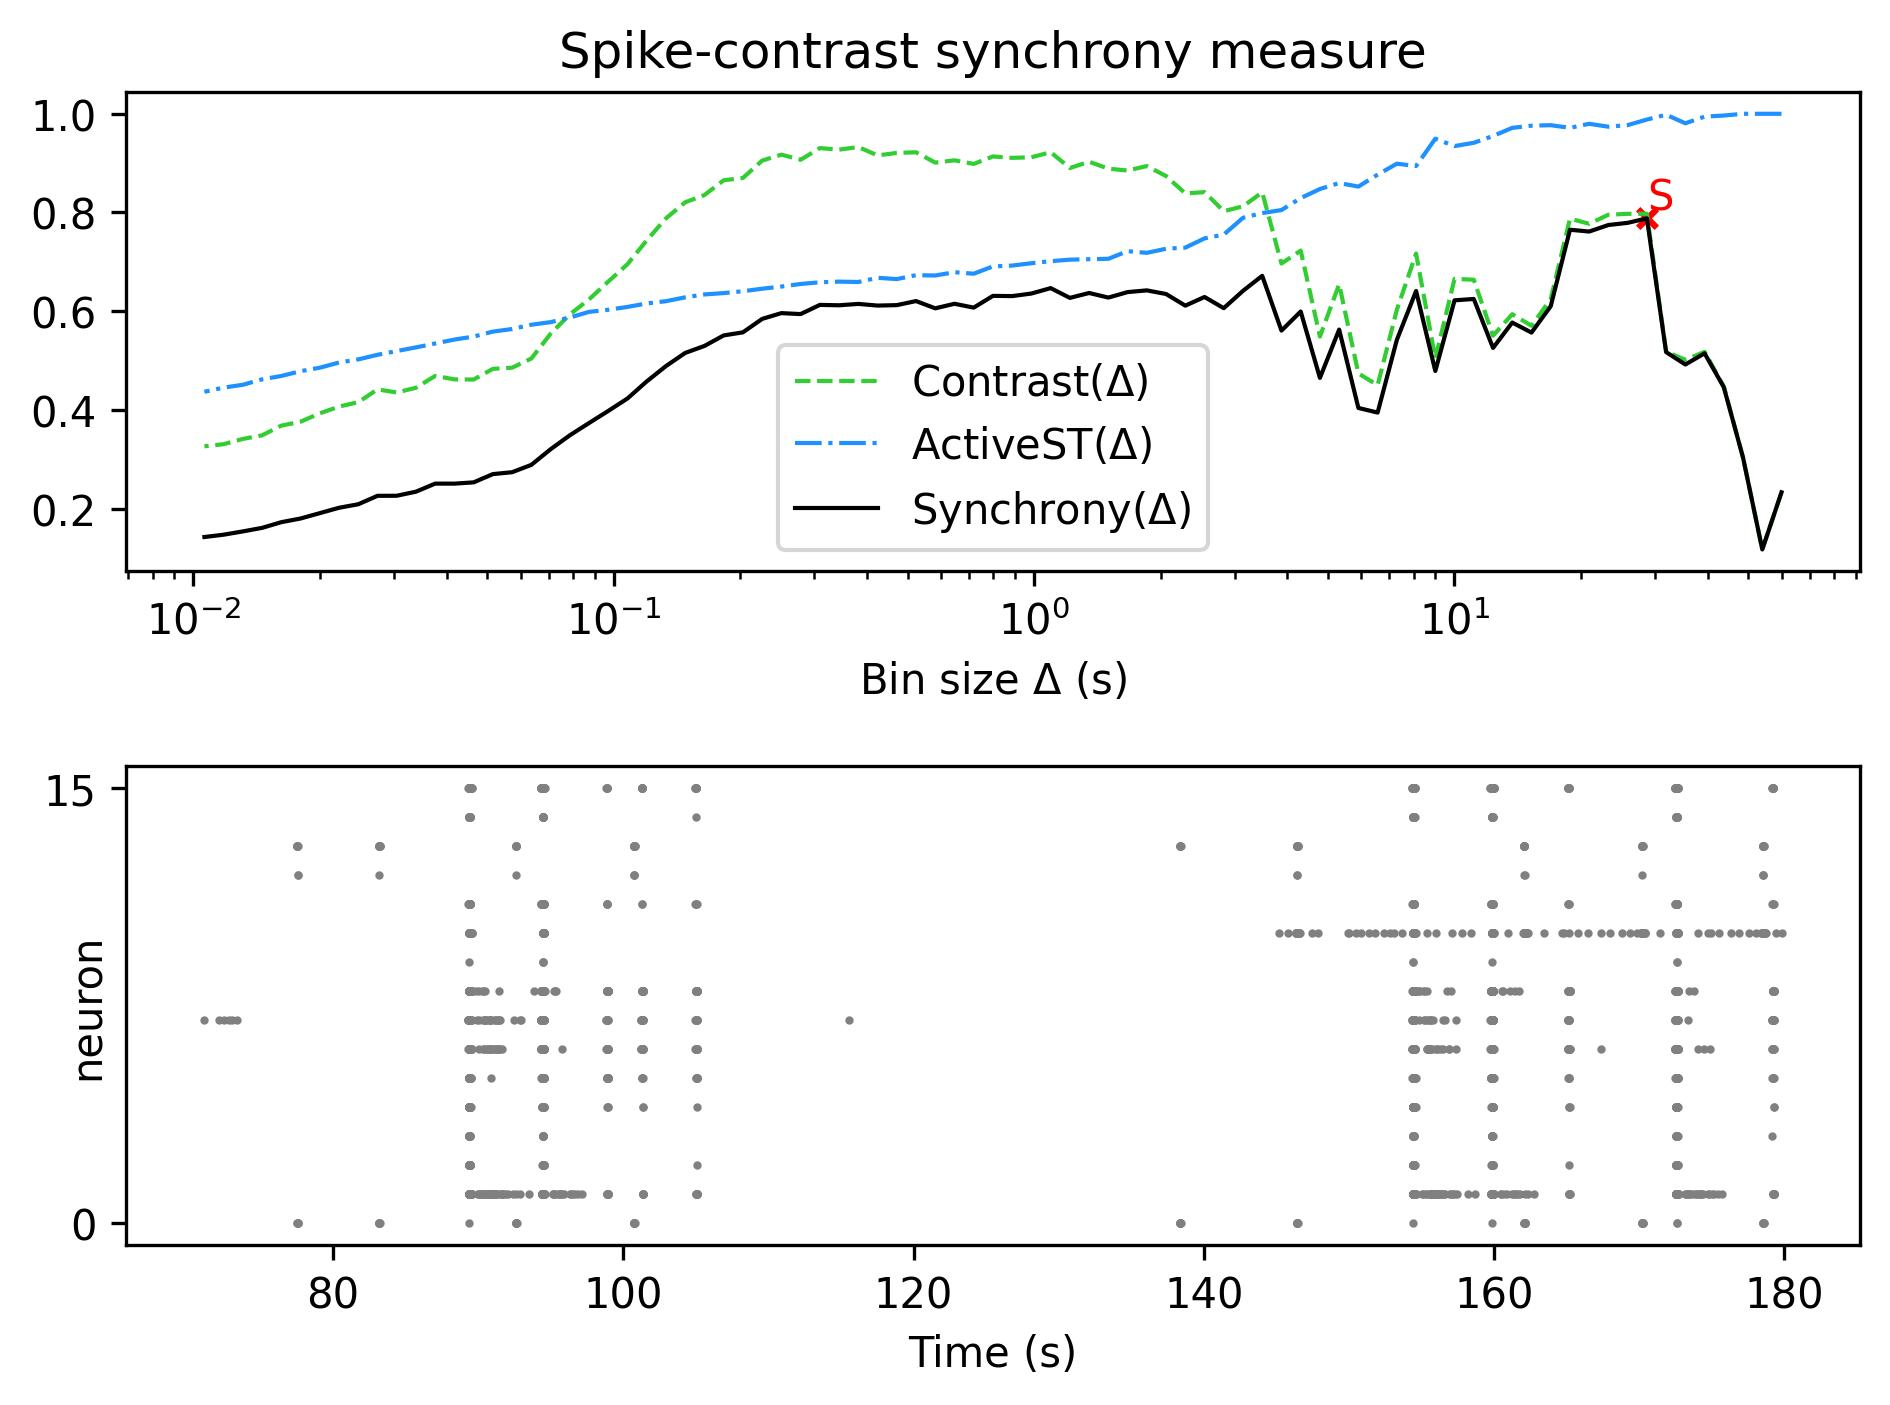

Source data for this figure (header and first rows):
, Spike-contrast (60.0 s), Spike-contrast (54.0 s), Spike-contrast (48.6 s), Spike-contrast (43.74 s), Spike-contrast (39.366 s), Spike-contrast (35.429 s), Spike-contrast (31.886 s), Spike-contrast (28.698 s), Spike-contrast (25.828 s), Spike-contrast (23.245 s), Spike-contrast (20.921 s), Spike-contrast (18.829 s), Spike-contrast (16.946 s), Spike-contrast (15.251 s), Spike-contrast (13.726 s), Spike-contrast (12.353 s), Spike-contrast (11.118 s), Spike-contrast (10.006 s), Spike-contrast (9.006 s), Spike-contrast (8.105 s), Spike-contrast (7.295 s), Spike-contrast (6.565 s), Spike-contrast (5.909 s)
0, 0.2331, 0.1172, 0.3033, 0.4459, 0.5146, 0.492, 0.5171, 0.7881, 0.779, 0.7746, 0.7614, 0.765, 0.6101, 0.5567, 0.577, 0.5256, 0.6248, 0.622, 0.4789, 0.641, 0.5419, 0.3946, 0.404
